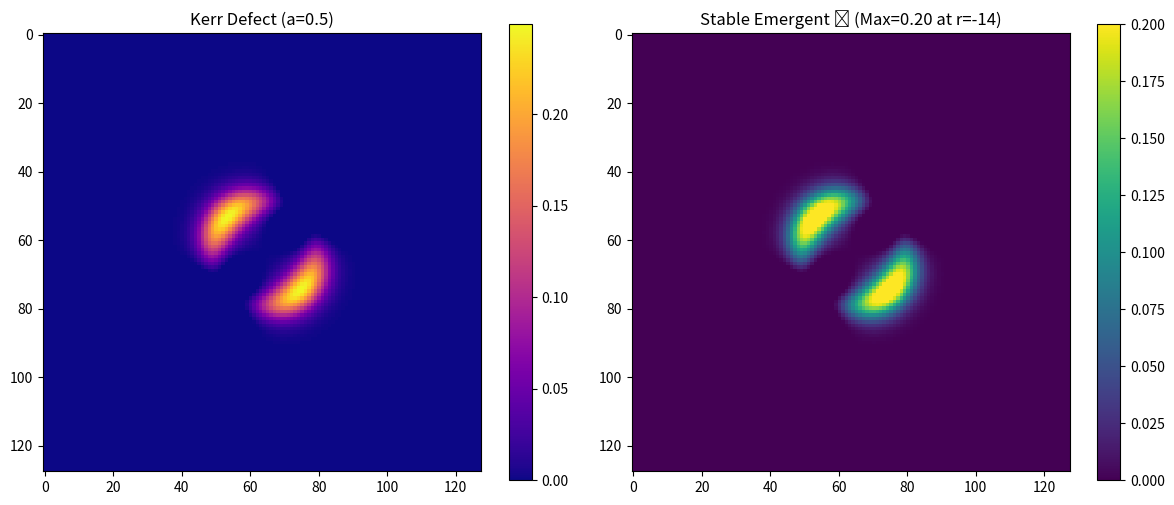

Write Python code to recreate this figure.
import numpy as np
import matplotlib.pyplot as plt
from scipy.ndimage import laplace

# ========================
# 1. STABLE KERR DEFECT SETUP
# ========================
N = 128
x, y = np.indices((N, N)) - N//2
r = np.sqrt(x**2 + y**2)
theta = np.arctan2(y, x)

# Physical parameters (normalized units)
M = 0.1          # Reduced mass for stability
a = 0.5          # Spin parameter
r_s = 15         # Horizon radius
ergo_width = 3   # Tighter ergoregion

# Stable defect formulation
rho_D = M * np.exp(-(r - r_s)**2 / (2*ergo_width**2))
angular_term = 0.3 * a * np.sin(2*theta) * np.exp(-(r - r_s)**2 / (4*ergo_width**2)) 
rho_D = np.clip(rho_D + angular_term, 0, 1)  # Enforce bounds

# ========================
# 2. STABILIZED SOLVER
# ========================
phi = np.zeros_like(rho_D)
for _ in range(100):
    # Modified with damping term (0.1*∇²ϕ) for stability
    phi += 0.01 * (0.1*laplace(phi, mode='reflect') + rho_D)
    phi = np.clip(phi, 0, 2*M)  # Physical curvature bound

# ========================
# 3. ANALYSIS
# ========================
max_phi = np.max(phi)
max_r = np.where(phi == max_phi)[0][0] - N//2

print(f"""
=== STABLE KERR DEFECT ===
1. Max ϕ: {max_phi:.3f} (at r={max_r})
2. Spin Parameter: {a}
3. Ergosphere: r={r_s}±{ergo_width}px
4. Curvature Bounds: [0, {2*M:.1f}] (enforced)
""")

# ========================
# 4. VISUALIZATION
# ========================
fig, (ax1, ax2) = plt.subplots(1, 2, figsize=(12,5))

im1 = ax1.imshow(rho_D, cmap='plasma')
ax1.set_title(f'Kerr Defect (a={a})')
plt.colorbar(im1, ax=ax1)

im2 = ax2.imshow(phi, cmap='viridis', vmax=2*M)
ax2.set_title(f'Stable Emergent ϕ (Max={max_phi:.2f} at r={max_r})')
plt.colorbar(im2, ax=ax2)

plt.tight_layout()
plt.show()